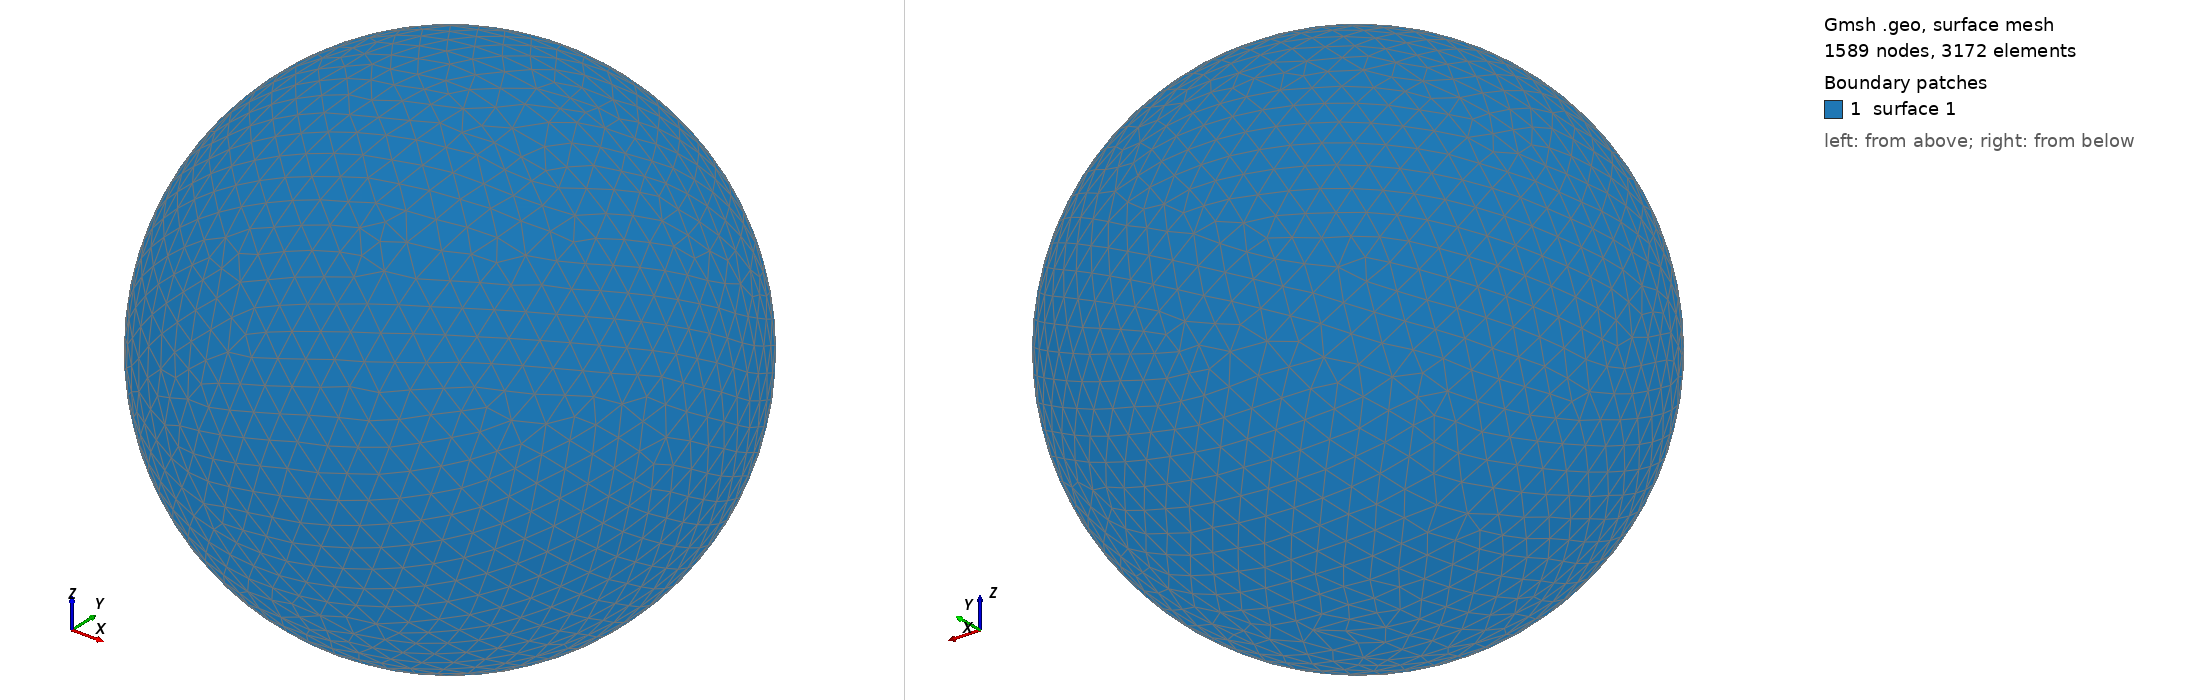

Gmsh geometry script, surface-meshed: 1589 nodes, 3172 surface elements. Boundary patches (legend numbers): 1 surface 1. Left view from above one corner, right view from below the opposite corner. The script declares no physical surfaces, so the legend lists its geometric surfaces. The drawing asked Gmsh for element sizes between 1% and 20% of the model's largest extent; the script's own settings can give other sizes.

=== shot1697.geo (drawn) ===
SetFactory("OpenCASCADE");
Point(1) = {0,0,0,0};
Sphere(1) = {0,0,0,0.07264000};
MeshSize{ PointsOf{ Surface{:}; } } = 0.007264000;
Mesh.ElementOrder=1;
Mesh.Format=39;
